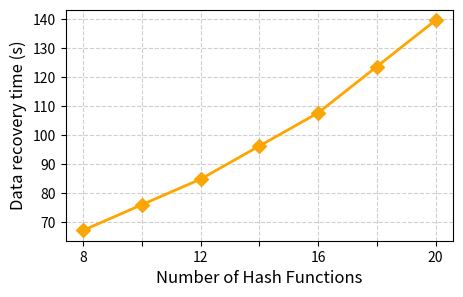

Python code for this plot:
import matplotlib.pyplot as plt
import numpy as np
import os

# 原始数据
x_values = [8, 12, 16, 20]  # 哈希函数数量
y_values = [67281, 84887, 107679, 139537]  # 运行时间 (ms)

# 将 y 值转换为秒
y_values_in_seconds = [y / 1000 for y in y_values]  # 转换为秒

# 要插值的点
extra_x = [10, 14, 18]

# 使用插值来估算 extra_x 对应的 y 值（以秒为单位）
extra_y_in_seconds = np.interp(extra_x, x_values, y_values_in_seconds)

# 创建保存路径
save_path = "E:\\experi\\output\\fig"
if not os.path.exists(save_path):
    os.makedirs(save_path)

# 绘制折线图
plt.figure(figsize=(5, 3))  # 设置适合论文的图像尺寸
plt.plot(x_values, y_values_in_seconds, color='orange', linestyle='-', linewidth=2)  # 折线图

# 添加原始数据点的菱形标记
plt.scatter(x_values, y_values_in_seconds, color='orange', marker='D', s=50)  # 原始点的菱形标记

# 添加插值点的菱形标记，颜色与原数据一致
plt.scatter(extra_x, extra_y_in_seconds, color='orange', marker='D', s=50)  # 插值点的菱形标记

# 添加标签
plt.xlabel("Number of Hash Functions", fontsize=12)  # 设置字体大小
plt.ylabel("Data recovery time (s)", fontsize=12)


# 设置横坐标的刻度，保留所有点的刻度位置
plt.gca().set_xticks([8, 10, 12, 14, 16, 18, 20])  # 保留所有点的刻度位置

# 设置横坐标的标签，仅显示原始数据点
plt.gca().set_xticklabels([8, '', 12, '', 16, '', 20])  # 隐藏插值点的数字

# 隐藏插值点的刻度标签
plt.gca().tick_params(axis='x', which='major', labelbottom=True)  # 显示横坐标标签
plt.gca().tick_params(axis='x', which='minor', labelbottom=False)  # 隐藏插值点的标签

# 添加网格线
plt.grid(True, linestyle='--', alpha=0.6)

# 保存图表
output_path = os.path.join(save_path, "Hash_recovery_chart.png")
plt.savefig(output_path, dpi=300, bbox_inches='tight')  # 高分辨率保存以保持清晰度

print(f"折线图已保存至: {output_path}")
